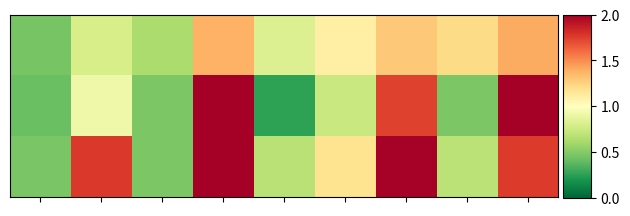

Write Python code to recreate this figure.
import matplotlib.pyplot as plt
from mpl_toolkits.axes_grid1 import make_axes_locatable
import numpy as np

# Just generated from cgbind
structs_and_rmsd = {
'EZEVAI': 0.4555875367756014,  # calculate_rmsd --reorder --no-hydrogen EZEVAI_edit_cgbind.xyz EZEVAI_edit.xyz
'OVUSIJ': 0.7954149721879067,  # calculate_rmsd --reorder --no-hydrogen OVUSIJ_edit_cgbind.xyz OVUSIJ_edit_aligned.xyz
'JIZPOZ': 0.6275429875993981,  # calculate_rmsd --reorder --no-hydrogen JIZPOZ_edit_cgbind.xyz JIZPOZ_edit_aligned.xyz
'GARWUR': 1.3783727565969857,  # calculate_rmsd --reorder --no-hydrogen GARWUR_edit_cgbind.xyz GARWUR_edit_aligned.xyz
'REDZEH': 0.8203224061058818,  # calculate_rmsd --reorder --no-hydrogen REDZEH_edit_cgbind.xyz REDZEH_edit_aligned.xyz
'SAYGUX': 1.099103627847991,   # calculate_rmsd --reorder  --no-hydrogen SAYGUX_edit_cgbind.xyz SAYGUX_edit_aligned.xyz
'GEGZAU': 1.2952912445009523,  # calculate_rmsd --reorder --no-hydrogen GEGZAU_edit_cgbind.xyz GEGZAU_edit.xyz
'RIJGUM': 1.2120886129389472,  # calculate_rmsd --reorder --no-hydrogen RIJGUM_edit_cgbind.xyz RIJGUM_edit_aligned.xyz
'OLOBUN': 1.4028090163046272   # calculate_rmsd --reorder --no-hydrogen OLOBUN_edit_cgbind.xyz OLOBUN_edit_aligned.xyz
}

# cgbind and XTB optimised
structs_and_rmsd_xtb = {
'EZEVAI': 0.4147376408064745,
'OVUSIJ': 0.9189640558267427,
'JIZPOZ': 0.4708358528345689,
'GARWUR': 2.0189383686743128,
'REDZEH': 0.2500992130492709,
'SAYGUX': 0.7356584908950148,
'GEGZAU': 1.735986490219473,
'RIJGUM': 0.4752107585490222,
'OLOBUN': 2.0563508944518905
}


# cgbind and ORCA optimised at: LooseOpt PBE RI D3BJ def2-SVP def2/J
structs_and_rmsd_orca = {
'EZEVAI': 0.46320740933695437,
'OVUSIJ': 1.7665076439055871,
'JIZPOZ': 0.4721954379311944,
'GARWUR': 2.8465234364911867,       # Not converged
'REDZEH': 0.6742699119961512,       # Not converged
'SAYGUX': 1.178039608916467,
'GEGZAU': 1.9847546985376538,       # Not converged
'RIJGUM': 0.6849640417339941,
'OLOBUN': 1.7655194847745486        # Not converged
}


if __name__ == '__main__':

    rmsd_matrix = np.zeros((3, 9))
    for i, val in enumerate(structs_and_rmsd.values()):
        rmsd_matrix[0, i] = val

    for i, val in enumerate(structs_and_rmsd_xtb.values()):
        rmsd_matrix[1, i] = val

    for i, val in enumerate(structs_and_rmsd_orca.values()):
        rmsd_matrix[2, i] = val

    print(f'MAD(cgbind) = {np.average(np.array(list(structs_and_rmsd.values()))):.2f} Å')
    print(f'MAD(XTB) = {np.average(np.array(list(structs_and_rmsd_xtb.values()))):.2f} Å')
    print(f'MAD(DFT) = {np.average(np.array(list(structs_and_rmsd_orca.values()))):.2f} Å')

    fig, ax = plt.subplots()
    heatplot = ax.imshow(rmsd_matrix, cmap='RdYlGn_r', vmin=0.0, vmax=2.0)
    ax.set_xticklabels([])

    ax.set_yticklabels([])
    ax.set_yticks([])

    divider = make_axes_locatable(ax)
    cax = divider.append_axes("right", size="5%", pad=0.05)
    plt.colorbar(heatplot, cax=cax)
    plt.tight_layout()
    # plt.show()
    plt.savefig('rmsd_fig.png', dpi=500)
